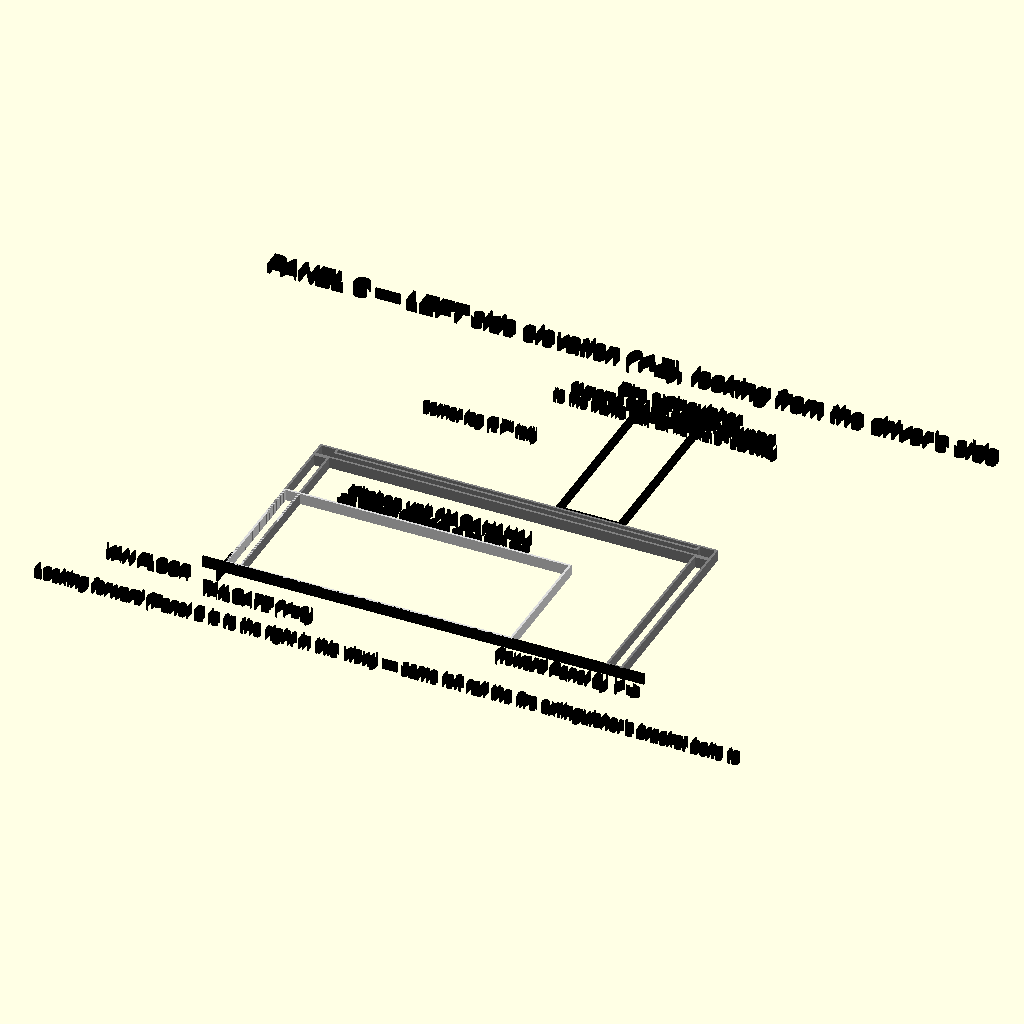
Cell 1 — every parameter at its default value.
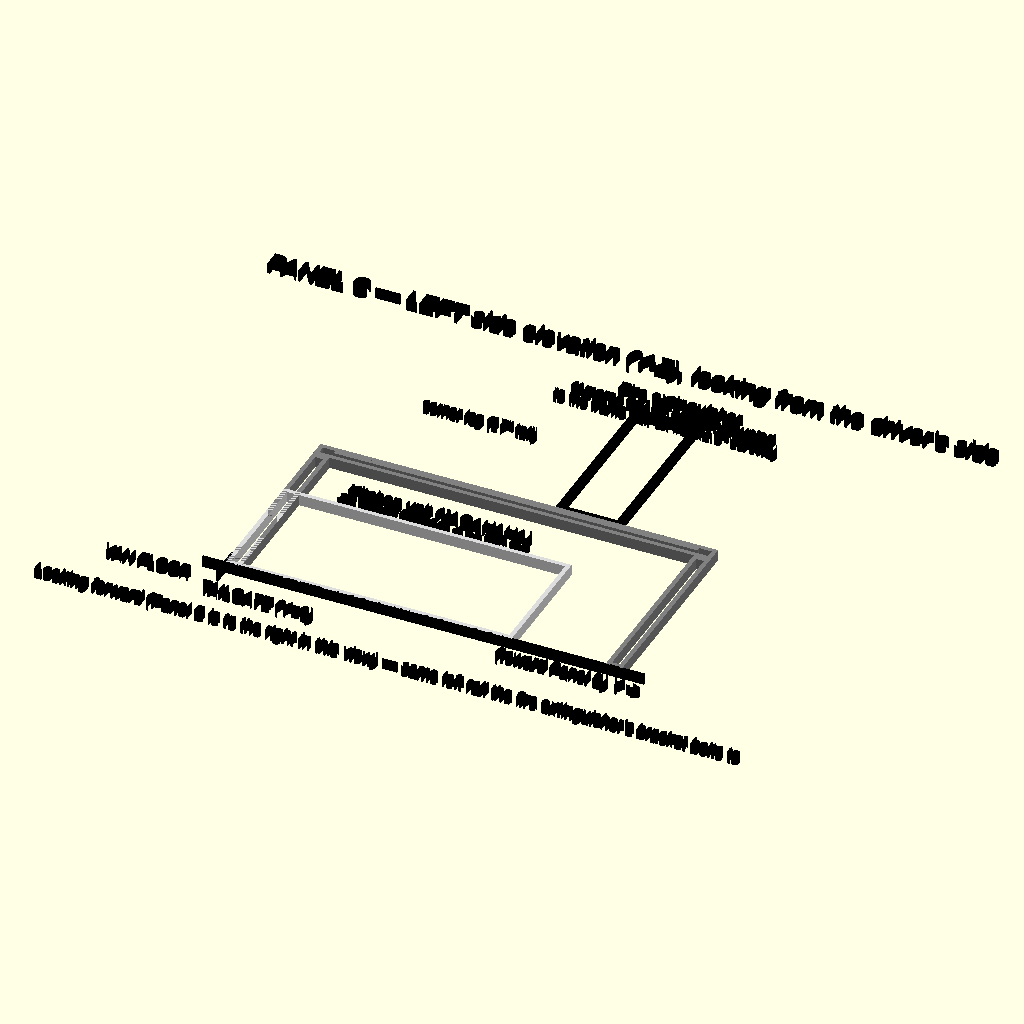
Cell 2: stroke = 0.4 (everything else at default).
All cells are drawn from the same view direction (rotation 55°, 0°, 25°, orthographic, colour scheme Cornfield), but the view is re-fitted for each cell, so position and scale can differ between cells as well as the parameter.
Source of the model, panel_c_left_side_detail.scad:
// ============================================================
// Panel C — LEFT side elevation (Y-Z), looking from the driver's
// side toward the passenger side
// ============================================================
// The two new pieces of mounting detail no other diagram shows in
// true elevation: the fire extinguisher's actual height/position on
// the left frame rail, and the kitchen unit's own side profile. The
// fridge's slide is already covered, at a comparable Y-Z slice, by
// fridge_slide_detail.scad — no need to duplicate it here.
//
// This is a schematic elevation, not a literal photographic
// cross-section: the fire extinguisher's real footprint spans a few
// inches of X (mounted on the rail, not paper-thin), so it's drawn
// at its full width here rather than as an edge-on sliver, the same
// simplification convention used throughout this project's line
// drawings (see rear_view.scad's own notes on schematic vs. true
// position).
//
// COORDINATE SYSTEM: Y=0 at Panel C's tailgate-facing edge,
// increasing toward Panel B (matches fridge_install_detail.scad /
// fridge_slide_detail.scad). Z=0 at the van floor.
//
// Render with: openscad -o renders/panel-c-left-side.svg panel_c_left_side_detail.scad
// ============================================================
// LEGIBILITY (Aug 2026): 4 prose line(s) moved out of this
// sheet into the document, and every text size scaled x1.8. Those
// sentences were setting the sheet's width, and a figure's printed
// text height is size x (page_width / sheet_width) — so they were
// holding every other label on the sheet down to 3-6pt on paper.
// Keep prose in the markdown; this sheet carries geometry and short
// labels only.

include <params.scad>

stroke = 0.2;

module rect_outline(w, h, s = stroke) {
    color("black")
    difference() {
        square([w, h]);
        translate([s, s]) square([w - 2*s, h - 2*s]);
    }
}

module label(txt, x, y, size = 2.34) {
    color("black")
    translate([x, y]) text(txt, size = size, halign = "center", valign = "center");
}

module label_left(txt, x, y, size = 2.16) {
    color("black")
    translate([x, y]) text(txt, size = size, halign = "left", valign = "center");
}

module drawing() {
    z_deck = leg_height + frame_rail_sz;

    label("PANEL C — LEFT side elevation (Y-Z), looking from the driver's side", panel_c_length/2, z_deck + 22, 1.6);
    // MOVED TO THE DOCUMENT: label("(kitchen-unit side of the platform — see fridge_slide_detail.scad for the right/fridge side)", panel_c_length/2, z_deck + 20, 1.05);

    // van floor
    color("black") translate([-2, -0.1]) square([panel_c_length + 4, 0.2]);
    label("VAN FLOOR", -6, -2, 1.0);
    color("black") translate([-0.1, -1.5]) square([0.2, 3]);
    label("TAILGATE (Y=0)", 4.5, -3.5, 1.0);
    label("(toward Panel B) Y ->", panel_c_length - 4, -2, 1.0);

    // left corner legs (front + back), same leg_height as every module —
    // drawn behind the kitchen unit's own box below; not individually
    // labeled here since any label placed near them would sit inside
    // the kitchen unit's footprint (both share this X slice) — see the
    // general note near the title instead.
    color("Gray") translate([0, 0]) rect_outline(frame_rail_sz, leg_height);
    color("Gray") translate([panel_c_length - frame_rail_sz, 0]) rect_outline(frame_rail_sz, leg_height);
    label_left(str("corner leg (", leg_height, "\" tall)"), 5, z_deck + 9, 0.9);

    // deck (frame rail + ply) spanning the full length
    color("Gray") translate([0, leg_height]) rect_outline(panel_c_length, frame_rail_sz);
    color("Gray") translate([frame_rail_sz, z_deck - panel_thickness]) rect_outline(panel_c_length - 2 * frame_rail_sz, panel_thickness);
    // MOVED TO THE DOCUMENT: label("deck (Panel C top — recessed flush with the rail tops)", panel_c_length/2, z_deck + 1.5, 1.0);

    // Kitchen unit — closed profile, flush to the tailgate edge (Y=0)
    color("Gainsboro") translate([0, 0]) rect_outline(kitchen_box_length, kitchen_box_height);
    label("Kitchen unit (JAGAHAHA)", kitchen_box_length/2, kitchen_box_height + 2.3, 1.05);
    label(str(kitchen_box_length, "\" (closed) x ", kitchen_box_height, "\" tall"), kitchen_box_length/2, kitchen_box_height + 0.9, 0.95);
    // MOVED TO THE DOCUMENT: label("extends to 70\" open, OUTSIDE the vehicle — not shown", kitchen_box_length/2, -5, 0.9);

    // Fire extinguisher — real elevation on the left frame rail, near
    // the Panel B seam (front-left corner). Shown at its real width
    // (5.75in) even though it's mounted ON the ~1.5in-thick rail —
    // schematic, not literal edge-on thickness (see file header).
    ext_y = 24; // matches fridge_install_detail.scad's real mounting position
    ext_w = 5.75; ext_h = 15.5;
    color("Black") translate([ext_y - ext_w/2, z_deck]) rect_outline(ext_w, ext_h);
    label("Fire extinguisher", ext_y, z_deck + ext_h + 2.3, 1.1);
    label("(Amerex B417T, bracket-mounted", ext_y, z_deck + ext_h + 0.9, 0.9);
    label("to the frame rail, 3x #10x1.5\" screws)", ext_y, z_deck + ext_h - 0.5, 0.9);

    label("Looking forward (Panel B is to the right in this view) — same left rail the fire extinguisher's bracket bolts to",
          panel_c_length/2, -7, 1.0);
}

// NOTE: no outer color("black") wrapper — every helper above already
// self-colors (see top_view.scad/rear_view.scad for why a nested
// color() can't override an outer one in this pipeline).
drawing();
Customizer parameters (derived from the source; name, type, default, range or options):
stroke: number, default 0.2
